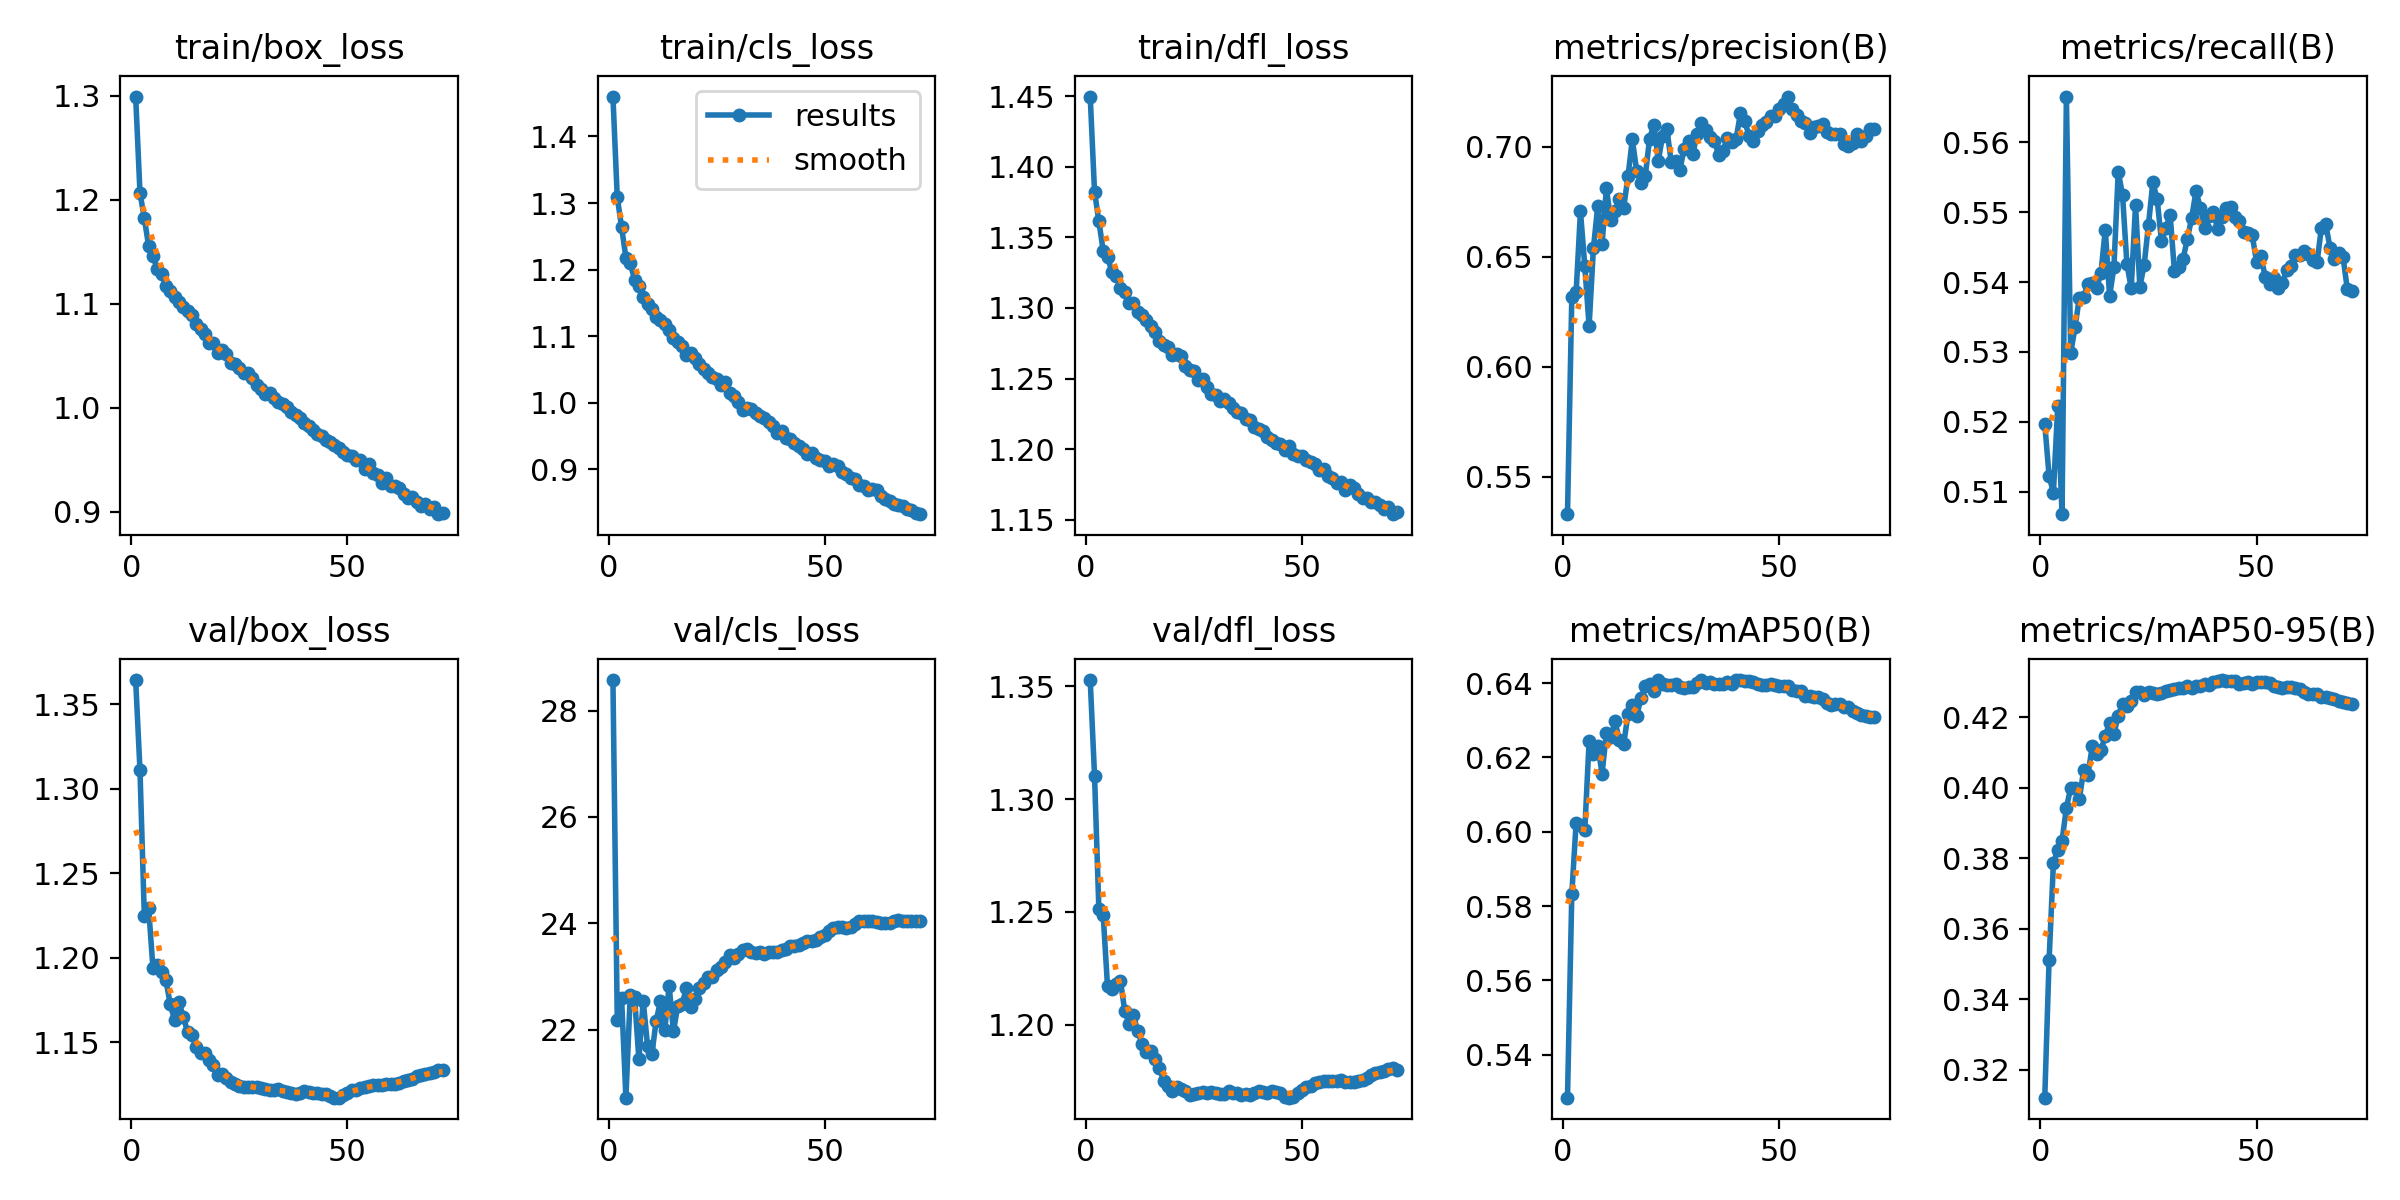

Data behind this chart, as committed beside it:
epoch, time, train/box_loss, train/cls_loss, train/dfl_loss, metrics/precision(B), metrics/recall(B), metrics/mAP50(B), metrics/mAP50-95(B), val/box_loss, val/cls_loss, val/dfl_loss, lr/pg0, lr/pg1, lr/pg2
1, 240.5, 1.299, 1.46, 1.45, 0.5329, 0.5197, 0.5284, 0.312, 1.364, 28.57, 1.353, 0.0003331, 0.0003331, 0.06702
2, 479.3, 1.207, 1.309, 1.382, 0.6317, 0.5123, 0.5833, 0.3511, 1.311, 22.18, 1.31, 0.0006663, 0.0006663, 0.03402
3, 717, 1.182, 1.264, 1.361, 0.6339, 0.5099, 0.6024, 0.3785, 1.225, 22.59, 1.251, 0.0009988, 0.0009988, 0.001018
4, 953.5, 1.155, 1.218, 1.341, 0.6706, 0.5223, 0.6019, 0.3824, 1.229, 20.72, 1.249, 0.0009978, 0.0009978, 0.0009978
5, 1190, 1.146, 1.21, 1.336, 0.6458, 0.5068, 0.6004, 0.3849, 1.194, 22.65, 1.217, 0.0009961, 0.0009961, 0.0009961
6, 1426, 1.133, 1.185, 1.326, 0.6184, 0.5665, 0.6244, 0.3942, 1.196, 22.62, 1.216, 0.0009939, 0.0009939, 0.0009939
7, 1662, 1.128, 1.176, 1.323, 0.6539, 0.5298, 0.621, 0.3999, 1.192, 21.45, 1.218, 0.0009912, 0.0009912, 0.0009912
8, 1899, 1.117, 1.159, 1.314, 0.673, 0.5335, 0.6232, 0.3998, 1.187, 22.55, 1.219, 0.0009881, 0.0009881, 0.0009881
9, 2135, 1.112, 1.148, 1.311, 0.6557, 0.5377, 0.6157, 0.3967, 1.172, 21.7, 1.206, 0.0009844, 0.0009844, 0.0009844
10, 2371, 1.106, 1.14, 1.303, 0.681, 0.5379, 0.6265, 0.405, 1.163, 21.54, 1.2, 0.0009803, 0.0009803, 0.0009803
11, 2608, 1.102, 1.129, 1.304, 0.6667, 0.5396, 0.6255, 0.4037, 1.174, 22.17, 1.204, 0.0009758, 0.0009758, 0.0009758
12, 2844, 1.096, 1.125, 1.297, 0.6705, 0.5399, 0.6297, 0.4118, 1.165, 22.54, 1.197, 0.0009707, 0.0009707, 0.0009707
13, 3081, 1.093, 1.118, 1.295, 0.6764, 0.5391, 0.6246, 0.4096, 1.156, 22, 1.192, 0.0009652, 0.0009652, 0.0009652
14, 3317, 1.089, 1.11, 1.292, 0.6723, 0.5413, 0.6236, 0.4106, 1.154, 22.83, 1.188, 0.0009593, 0.0009593, 0.0009593
15, 3554, 1.08, 1.097, 1.287, 0.6864, 0.5475, 0.6317, 0.4146, 1.147, 21.97, 1.188, 0.0009529, 0.0009529, 0.0009529
16, 3790, 1.076, 1.092, 1.283, 0.7033, 0.538, 0.6342, 0.4184, 1.144, 22.45, 1.185, 0.000946, 0.000946, 0.000946
17, 4026, 1.071, 1.085, 1.277, 0.689, 0.5421, 0.631, 0.4153, 1.144, 22.49, 1.181, 0.0009388, 0.0009388, 0.0009388
18, 4262, 1.062, 1.072, 1.274, 0.6835, 0.5558, 0.6361, 0.4204, 1.139, 22.78, 1.175, 0.0009311, 0.0009311, 0.0009311
19, 4499, 1.062, 1.075, 1.272, 0.6869, 0.5524, 0.6392, 0.4238, 1.136, 22.42, 1.173, 0.0009229, 0.0009229, 0.0009229
20, 4735, 1.053, 1.067, 1.266, 0.7037, 0.5426, 0.6397, 0.4232, 1.131, 22.59, 1.171, 0.0009144, 0.0009144, 0.0009144
21, 4971, 1.056, 1.058, 1.268, 0.71, 0.5391, 0.638, 0.4245, 1.131, 22.79, 1.172, 0.0009055, 0.0009055, 0.0009055
22, 5207, 1.051, 1.051, 1.266, 0.6936, 0.551, 0.6409, 0.427, 1.129, 22.89, 1.171, 0.0008961, 0.0008961, 0.0008961
23, 5443, 1.043, 1.045, 1.259, 0.7048, 0.5393, 0.6397, 0.4272, 1.126, 22.99, 1.17, 0.0008864, 0.0008864, 0.0008864
24, 5680, 1.042, 1.039, 1.256, 0.7078, 0.5425, 0.6396, 0.4264, 1.125, 23, 1.169, 0.0008763, 0.0008763, 0.0008763
25, 5916, 1.039, 1.036, 1.255, 0.6931, 0.5482, 0.6395, 0.4272, 1.124, 23.13, 1.169, 0.0008658, 0.0008658, 0.0008658
26, 6152, 1.034, 1.026, 1.249, 0.6936, 0.5543, 0.6399, 0.4268, 1.123, 23.18, 1.17, 0.000855, 0.000855, 0.000855
27, 6388, 1.033, 1.031, 1.25, 0.6896, 0.5519, 0.6391, 0.4265, 1.124, 23.27, 1.17, 0.0008439, 0.0008439, 0.0008439
28, 6624, 1.028, 1.015, 1.244, 0.6992, 0.5459, 0.6386, 0.4268, 1.123, 23.4, 1.17, 0.0008323, 0.0008323, 0.0008323
29, 6861, 1.022, 1.01, 1.239, 0.7025, 0.5477, 0.6391, 0.4274, 1.123, 23.36, 1.17, 0.0008205, 0.0008205, 0.0008205
30, 7097, 1.018, 1.001, 1.238, 0.6967, 0.5496, 0.639, 0.4275, 1.123, 23.43, 1.17, 0.0008084, 0.0008084, 0.0008084
31, 7333, 1.013, 0.9898, 1.234, 0.7058, 0.5415, 0.6402, 0.4281, 1.122, 23.5, 1.169, 0.000796, 0.000796, 0.000796
32, 7569, 1.014, 0.9919, 1.235, 0.7107, 0.5421, 0.6409, 0.4283, 1.122, 23.51, 1.169, 0.0007832, 0.0007832, 0.0007832
33, 7806, 1.009, 0.9902, 1.232, 0.7074, 0.5433, 0.6401, 0.4283, 1.122, 23.47, 1.17, 0.0007702, 0.0007702, 0.0007702
34, 8041, 1.006, 0.9852, 1.229, 0.7042, 0.5462, 0.6403, 0.4288, 1.122, 23.45, 1.17, 0.000757, 0.000757, 0.000757
35, 8276, 1.003, 0.9798, 1.226, 0.7027, 0.5492, 0.6397, 0.4282, 1.121, 23.46, 1.17, 0.0007435, 0.0007435, 0.0007435
36, 8511, 1, 0.9777, 1.225, 0.6961, 0.553, 0.6398, 0.4287, 1.12, 23.42, 1.169, 0.0007297, 0.0007297, 0.0007297
37, 8746, 0.9955, 0.9718, 1.221, 0.6981, 0.5506, 0.6398, 0.4289, 1.12, 23.45, 1.169, 0.0007158, 0.0007158, 0.0007158
38, 8980, 0.9931, 0.9648, 1.221, 0.7041, 0.5477, 0.6403, 0.4293, 1.119, 23.46, 1.169, 0.0007016, 0.0007016, 0.0007016
39, 9215, 0.9896, 0.955, 1.216, 0.7022, 0.5494, 0.6397, 0.4292, 1.12, 23.46, 1.17, 0.0006872, 0.0006872, 0.0006872
40, 9450, 0.985, 0.9583, 1.215, 0.7033, 0.55, 0.6407, 0.43, 1.121, 23.5, 1.17, 0.0006727, 0.0006727, 0.0006727
41, 9685, 0.9828, 0.9471, 1.213, 0.7151, 0.5476, 0.6408, 0.4303, 1.12, 23.52, 1.17, 0.000658, 0.000658, 0.000658
42, 9920, 0.9789, 0.946, 1.209, 0.7117, 0.5494, 0.6407, 0.4305, 1.12, 23.57, 1.17, 0.0006431, 0.0006431, 0.0006431
43, 10154, 0.9743, 0.9402, 1.206, 0.705, 0.5505, 0.6405, 0.4302, 1.12, 23.57, 1.171, 0.0006281, 0.0006281, 0.0006281
44, 10389, 0.9725, 0.9352, 1.204, 0.7024, 0.5507, 0.6402, 0.4302, 1.119, 23.59, 1.17, 0.000613, 0.000613, 0.000613
45, 10624, 0.9686, 0.9304, 1.204, 0.7069, 0.5494, 0.6398, 0.4301, 1.119, 23.63, 1.17, 0.0005978, 0.0005978, 0.0005978
46, 10858, 0.9674, 0.9232, 1.2, 0.7098, 0.5487, 0.6396, 0.4295, 1.118, 23.67, 1.168, 0.0005824, 0.0005824, 0.0005824
47, 11093, 0.9645, 0.9241, 1.202, 0.7112, 0.5472, 0.6394, 0.4295, 1.117, 23.67, 1.168, 0.000567, 0.000567, 0.000567
48, 11328, 0.9611, 0.9173, 1.197, 0.7137, 0.547, 0.6397, 0.43, 1.117, 23.68, 1.168, 0.0005516, 0.0005516, 0.0005516
49, 11562, 0.9572, 0.9142, 1.195, 0.7141, 0.5467, 0.6396, 0.4295, 1.119, 23.74, 1.17, 0.0005361, 0.0005361, 0.0005361
50, 11797, 0.9544, 0.9123, 1.195, 0.7172, 0.5429, 0.6392, 0.43, 1.12, 23.78, 1.171, 0.0005205, 0.0005205, 0.0005205
51, 12032, 0.9533, 0.9048, 1.192, 0.7192, 0.5437, 0.6393, 0.43, 1.121, 23.86, 1.172, 0.000505, 0.000505, 0.000505
52, 12266, 0.9495, 0.9073, 1.191, 0.7228, 0.5407, 0.6393, 0.43, 1.122, 23.91, 1.173, 0.0004895, 0.0004895, 0.0004895
53, 12501, 0.9492, 0.9045, 1.19, 0.717, 0.5397, 0.6383, 0.4298, 1.123, 23.94, 1.174, 0.0004739, 0.0004739, 0.0004739
54, 12736, 0.941, 0.8956, 1.185, 0.7145, 0.5406, 0.6379, 0.4289, 1.123, 23.93, 1.175, 0.0004584, 0.0004584, 0.0004584
55, 12971, 0.9462, 0.8937, 1.186, 0.7116, 0.5392, 0.6379, 0.4286, 1.124, 23.92, 1.175, 0.000443, 0.000443, 0.000443
56, 13206, 0.9371, 0.8878, 1.181, 0.7109, 0.5399, 0.6364, 0.4282, 1.124, 23.94, 1.175, 0.0004276, 0.0004276, 0.0004276
57, 13440, 0.9348, 0.8849, 1.18, 0.7062, 0.5417, 0.6365, 0.4286, 1.124, 24, 1.175, 0.0004122, 0.0004122, 0.0004122
58, 13675, 0.9277, 0.8764, 1.176, 0.709, 0.5422, 0.6364, 0.4286, 1.125, 24.04, 1.175, 0.000397, 0.000397, 0.000397
59, 13910, 0.9319, 0.8752, 1.177, 0.7096, 0.5439, 0.6363, 0.4281, 1.125, 24.04, 1.175, 0.0003819, 0.0003819, 0.0003819
60, 14145, 0.9246, 0.8693, 1.171, 0.7101, 0.5439, 0.6358, 0.4279, 1.126, 24.04, 1.175, 0.0003669, 0.0003669, 0.0003669
... 12 more rows
